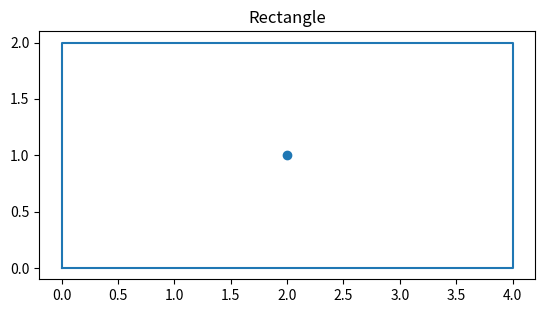
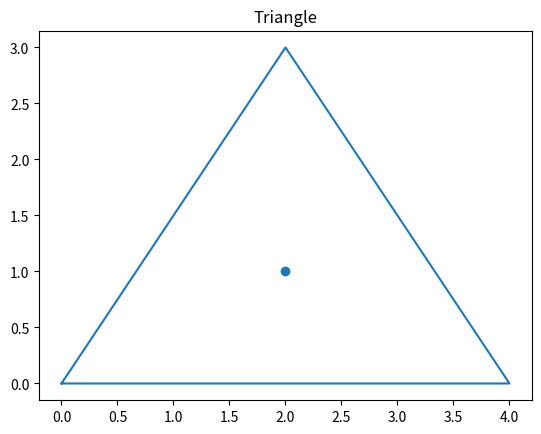
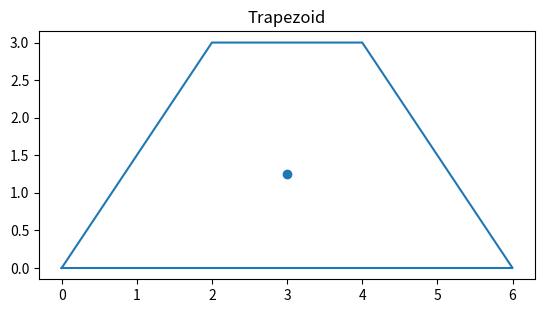

The script that saved these images, in order:
import matplotlib.pyplot as plt

def polygon_area_and_centroid(vertices):
    n = len(vertices)
    area = 0
    cx = 0
    cy = 0

    for i in range(n):
        x0, y0 = vertices[i]
        x1, y1 = vertices[(i + 1) % n]
        cross = x0 * y1 - x1 * y0
        area += cross
        cx += (x0 + x1) * cross
        cy += (y0 + y1) * cross

    area *= 0.5
    if area == 0:
        return 0, 0, 0

    cx /= (6 * area)
    cy /= (6 * area)

    return abs(area), cx, cy


def plot_shape_with_centroid(shape):
    fig, ax = plt.subplots()

    vertices = shape["vertices"]
    xs = [v[0] for v in vertices] + [vertices[0][0]]
    ys = [v[1] for v in vertices] + [vertices[0][1]]

    ax.plot(xs, ys)
    area, cx, cy = polygon_area_and_centroid(vertices)

    ax.scatter(cx, cy)
    ax.set_title(shape["type"])
    ax.set_aspect('equal', 'box')
    plt.show()


if __name__ == "__main__":
    shapes = [
        {
            "type": "Rectangle",
            "vertices": [(0, 0), (4, 0), (4, 2), (0, 2)]
        },
        {
            "type": "Triangle",
            "vertices": [(0, 0), (4, 0), (2, 3)]
        },
        {
            "type": "Trapezoid",
            "vertices": [(0, 0), (6, 0), (4, 3), (2, 3)]
        }
    ]

    for shape in shapes:
        plot_shape_with_centroid(shape)
